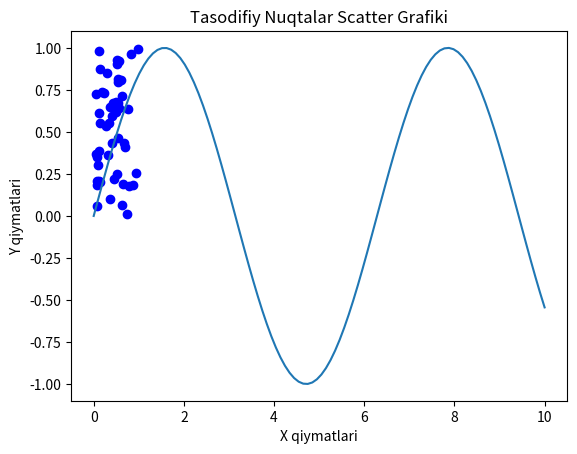

Generate this figure with matplotlib:
# -*- coding: utf-8 -*-
"""Untitled1.ipynb

Automatically generated by Colab.

Original file is located at
    https://colab.research.google.com/<link-removed>
"""

import numpy as np
import matplotlib.pyplot as plt

x = np.linspace(0, 10, 100)
y = np.sin(x)

plt.plot(x, y)
plt.title('Sinus Funktsiyasi Grafiki')
plt.xlabel('X qiymatlari')
plt.ylabel('Sin(X)')
plt.show()

x = np.random.rand(50)
y = np.random.rand(50)

plt.scatter(x, y, color='blue')
plt.title('Tasodifiy Nuqtalar Scatter Grafiki')
plt.xlabel('X qiymatlari')
plt.ylabel('Y qiymatlari')
plt.show()